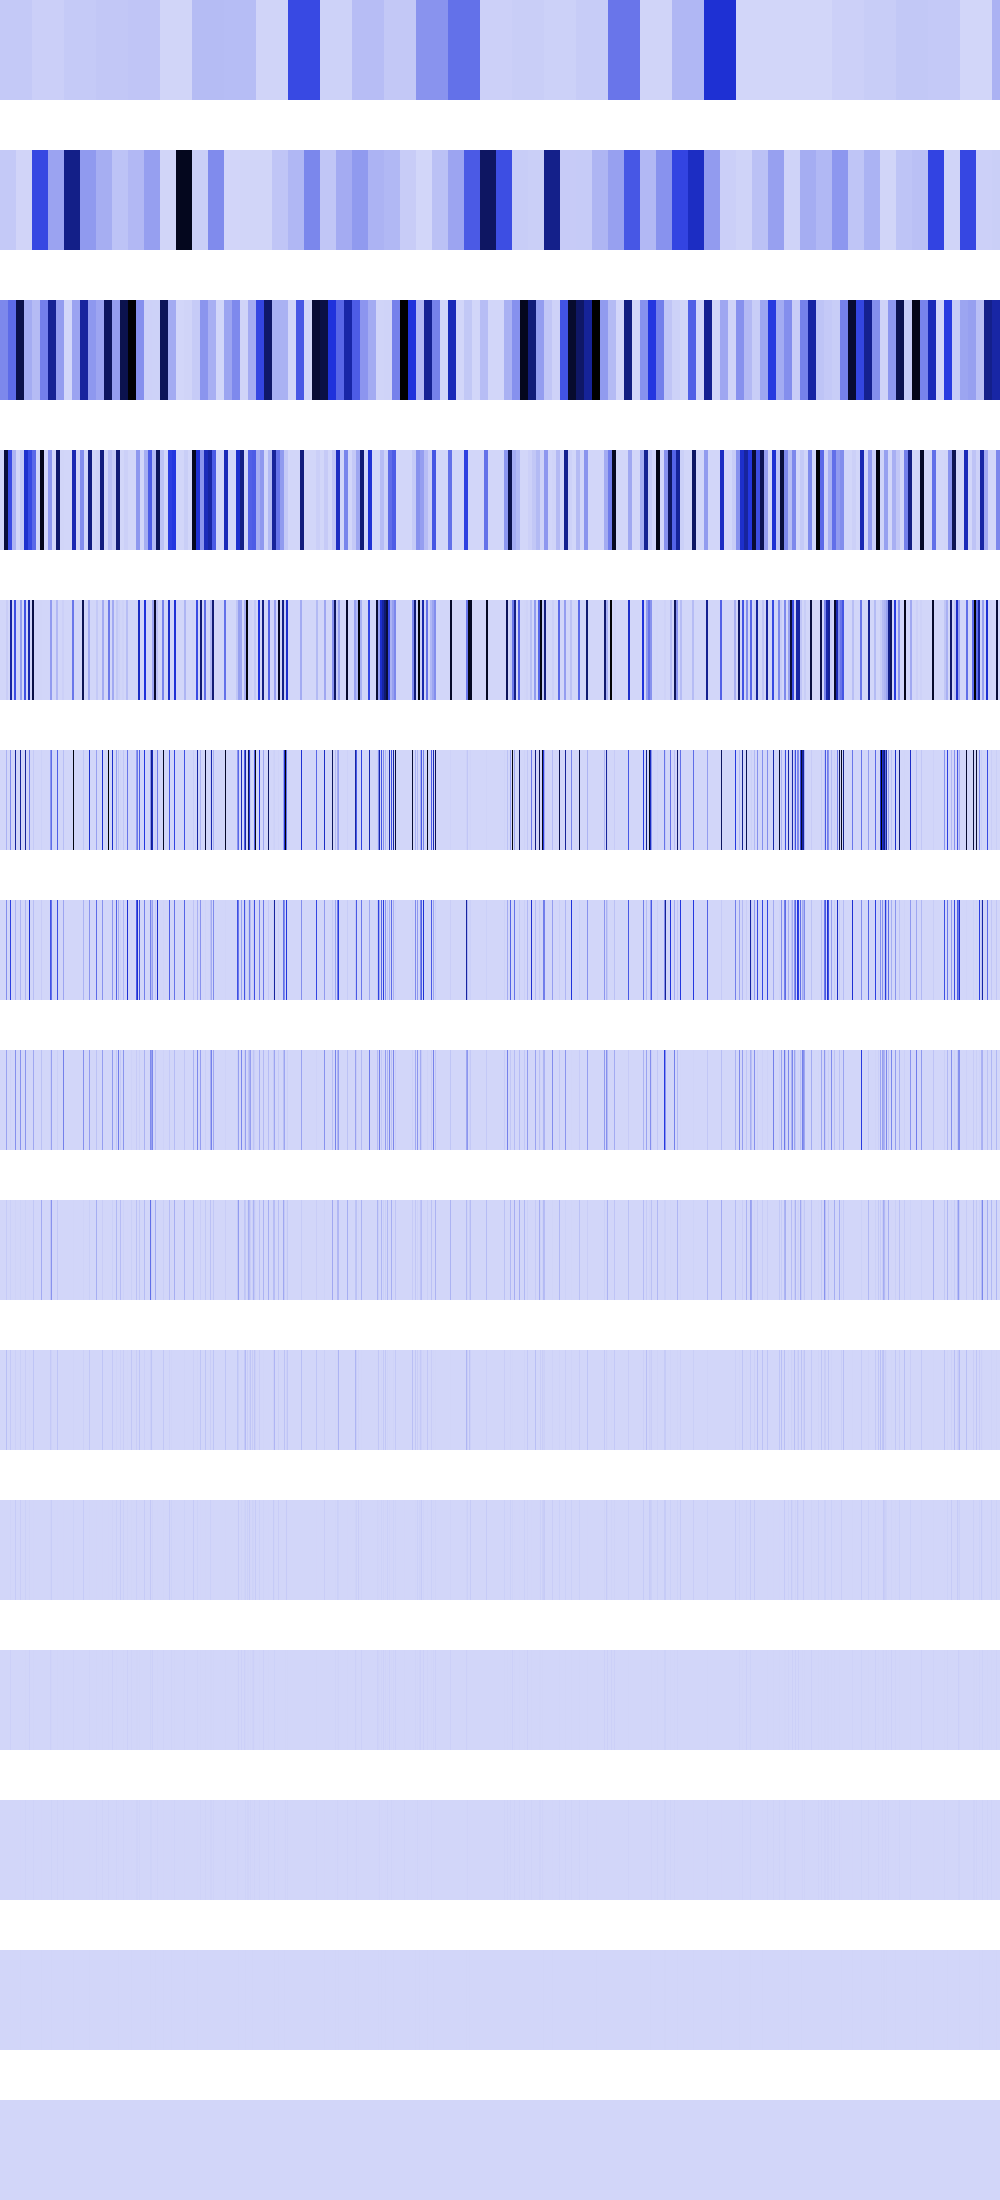

The file beside this chart, header and first rows:
38093224, 38093224, 38093224, 38093224, 38093224, 38093224, 38093224, 38093224, 38093224, 38093224, 38093224, 38093224, 38093224, 38093224, 38093224, 38093224, 38093224, 38093224, 38093224, 38093224, 38093224, 38093224, 38093224, 38093224
39739824, 39739824, 39739824, 39739824, 39739824, 39739824, 39739824, 39739824, 39739824, 39739824, 39739824, 39739824, 39739824, 39739824, 39739824, 39739824, 4981773, 4981773, 4981773, 4981773, 4981773, 4981773, 4981773, 4981773
228130816, 228130816, 228130816, 228130816, 228130816, 228130816, 228130816, 228130816, 314278784, 314278784, 314278784, 314278784, 314278784, 314278784, 314278784, 314278784, 873328640, 873328640, 873328640, 873328640, 873328640, 873328640, 873328640, 873328640
0, 0, 0, 0, 912523264, 912523264, 912523264, 912523264, 403843712, 403843712, 403843712, 403843712, 99680256, 99680256, 99680256, 99680256, 0, 0, 0, 0, 41370016, 41370016, 41370016, 41370016
0, 0, 0, 0, 0, 0, 26214400, 26214400, 0, 0, 642318336, 642318336, 0, 0, 398721024, 398721024, 0, 0, 0, 0, 165480064, 165480064, 0, 0
0, 0, 0, 0, 0, 0, 104857600, 0, 0, 0, 220463104, 0, 0, 0, 0, 655360000, 0, 0, 0, 0, 661920256, 0, 0, 0
0, 0, 0, 0, 0, 0, 209715200, 0, 0, 0, 440926208, 0, 0, 0, 0, 102760448, 0, 0, 0, 0, 99123200, 0, 0, 0
0, 0, 0, 0, 0, 0, 150994944, 0, 0, 0, 9437184, 0, 0, 0, 0, 205520896, 0, 0, 0, 0, 198246400, 0, 0, 0
0, 0, 0, 0, 0, 0, 33554432, 0, 0, 0, 18874368, 0, 0, 0, 0, 8388608, 0, 0, 0, 0, 10616832, 0, 0, 0
0, 0, 0, 0, 0, 0, 67108864, 0, 0, 0, 37748736, 0, 0, 0, 0, 16777216, 0, 0, 0, 0, 21233664, 0, 0, 0
0, 0, 0, 0, 0, 0, 0, 0, 0, 0, 8388608, 0, 0, 0, 0, 33554432, 0, 0, 0, 0, 25690112, 0, 0, 0
0, 0, 0, 0, 0, 0, 0, 0, 0, 0, 16777216, 0, 0, 0, 0, 0, 0, 0, 0, 0, 1048576, 0, 0, 0
0, 0, 0, 0, 0, 0, 0, 0, 0, 0, 0, 0, 0, 0, 0, 0, 0, 0, 0, 0, 2097152, 0, 0, 0
0, 0, 0, 0, 0, 0, 0, 0, 0, 0, 0, 0, 0, 0, 0, 0, 0, 0, 0, 0, 4194304, 0, 0, 0
0, 0, 0, 0, 0, 0, 0, 0, 0, 0, 0, 0, 0, 0, 0, 0, 0, 0, 0, 0, 0, 0, 0, 0
